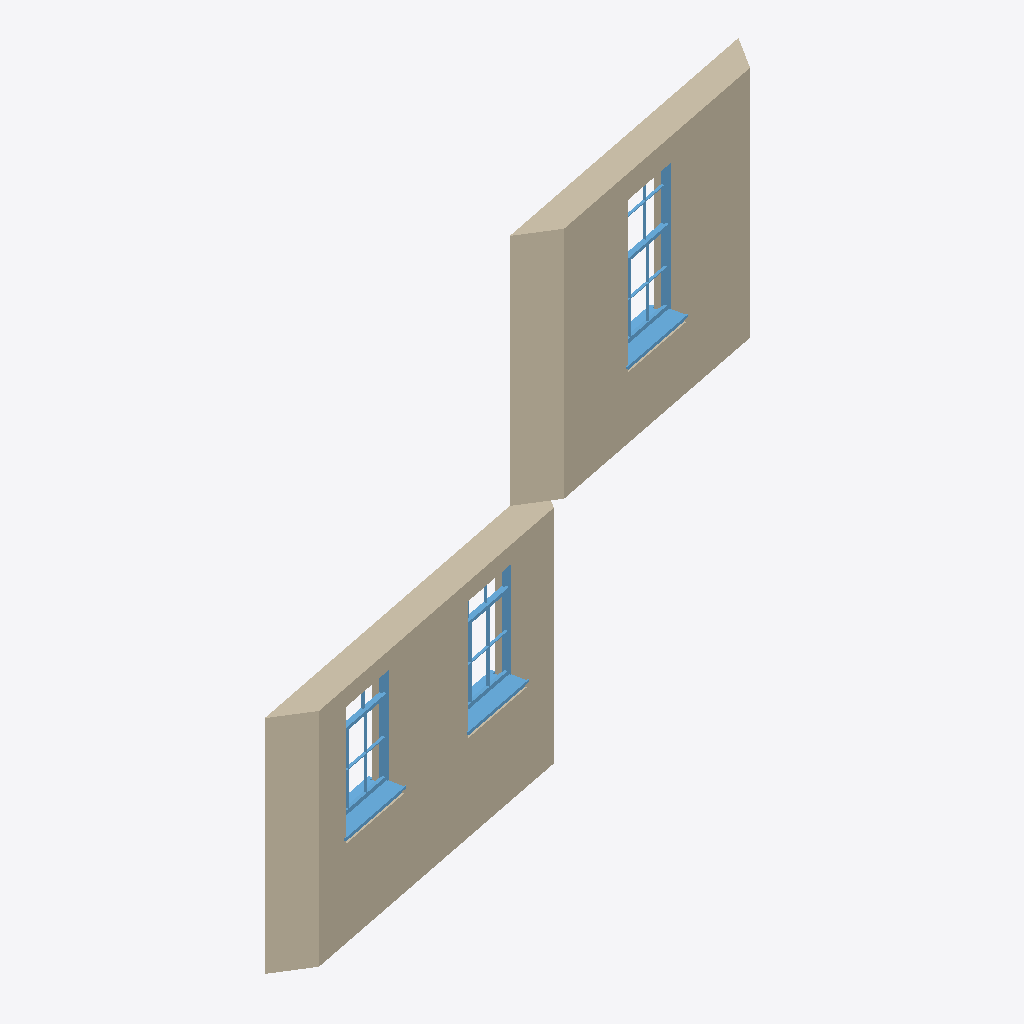
Isometric view of an IFC building model (IFC-SPF (STEP), schema IFC4, length unit metre), seen from the south-west, elements coloured by IFC class: 3 windows (light blue), 2 walls (beige).
Extent 7.2 m × 1.7 m × 5.5 m (x, y, z). Storeys (3): 00 0 at 0.00 m; 00 1 at 2.70 m; 00 2 at 5.55 m. Elements (5): 3 IfcWindow, 2 IfcWall.

HEADER;
FILE_DESCRIPTION(('ViewDefinition[DesignTransferView]'),'2;1');
FILE_NAME('best.dom.ifc','2024-06-02T10:45:06+01:00',('bruno'),(''),'IfcOpenShell 0.7.0','BlenderBIM 0.0.999999','');
FILE_SCHEMA(('IFC4'));
ENDSEC;
DATA;
#14=IFCPROJECT('0mza4OYxLk7ezStFadEzHQ',$,'Molior Project','',$,'','',(#3,#4),#13);
#16=IFCSITE('0oJyGlkXUyz25LMcPR3vjw',$,'Site 00','',$,#15,$,$,.ELEMENT.,$,$,$,$,$);
#18=IFCBUILDING('0yf02AnDPhzhByGzqejxUw',$,'Building 00','',$,#17,$,$,.ELEMENT.,$,$,$);
#22=IFCBUILDINGSTOREY('0vN0ibE4tM604hioQqdvQw',$,'00 0','',$,#21,$,$,.ELEMENT.,0.0);
#8374=IFCBUILDINGSTOREY('0vf1w07LqS90hXJ05NJ1GQ',$,'00 1','',$,#8373,$,$,.ELEMENT.,2.7);
#14067=IFCBUILDINGSTOREY('0buv9p61nx22ba7Nc6ytqQ',$,'00 2','',$,#14066,$,$,.ELEMENT.,5.55);
#2359=IFCWALL('01SeuIIkzjxwUSn50FAvjQ',$,'exterior','','',#15931,#2353,$,$);
#11064=IFCWALL('0YD02b7hmSQRRk1V3NBeUw',$,'exterior','','',#11063,#11058,$,$);
#12057=IFCWINDOW('0B161WCBZZp8vGTXLF6VEw',$,'toilet outside window',$,$,#12051,#12056,$,1.82,0.91,$,$,$);
#5466=IFCWINDOW('0aEKU5HK98kvnmFHQU9J4w',$,'kitchen street window',$,$,#5460,#5465,$,1.445,0.91,$,$,$);
#5494=IFCWINDOW('0xiBW0VM03X0ZIAfdVB0gw',$,'kitchen street window',$,$,#5488,#5493,$,1.445,0.91,$,$,$);
ENDSEC;
